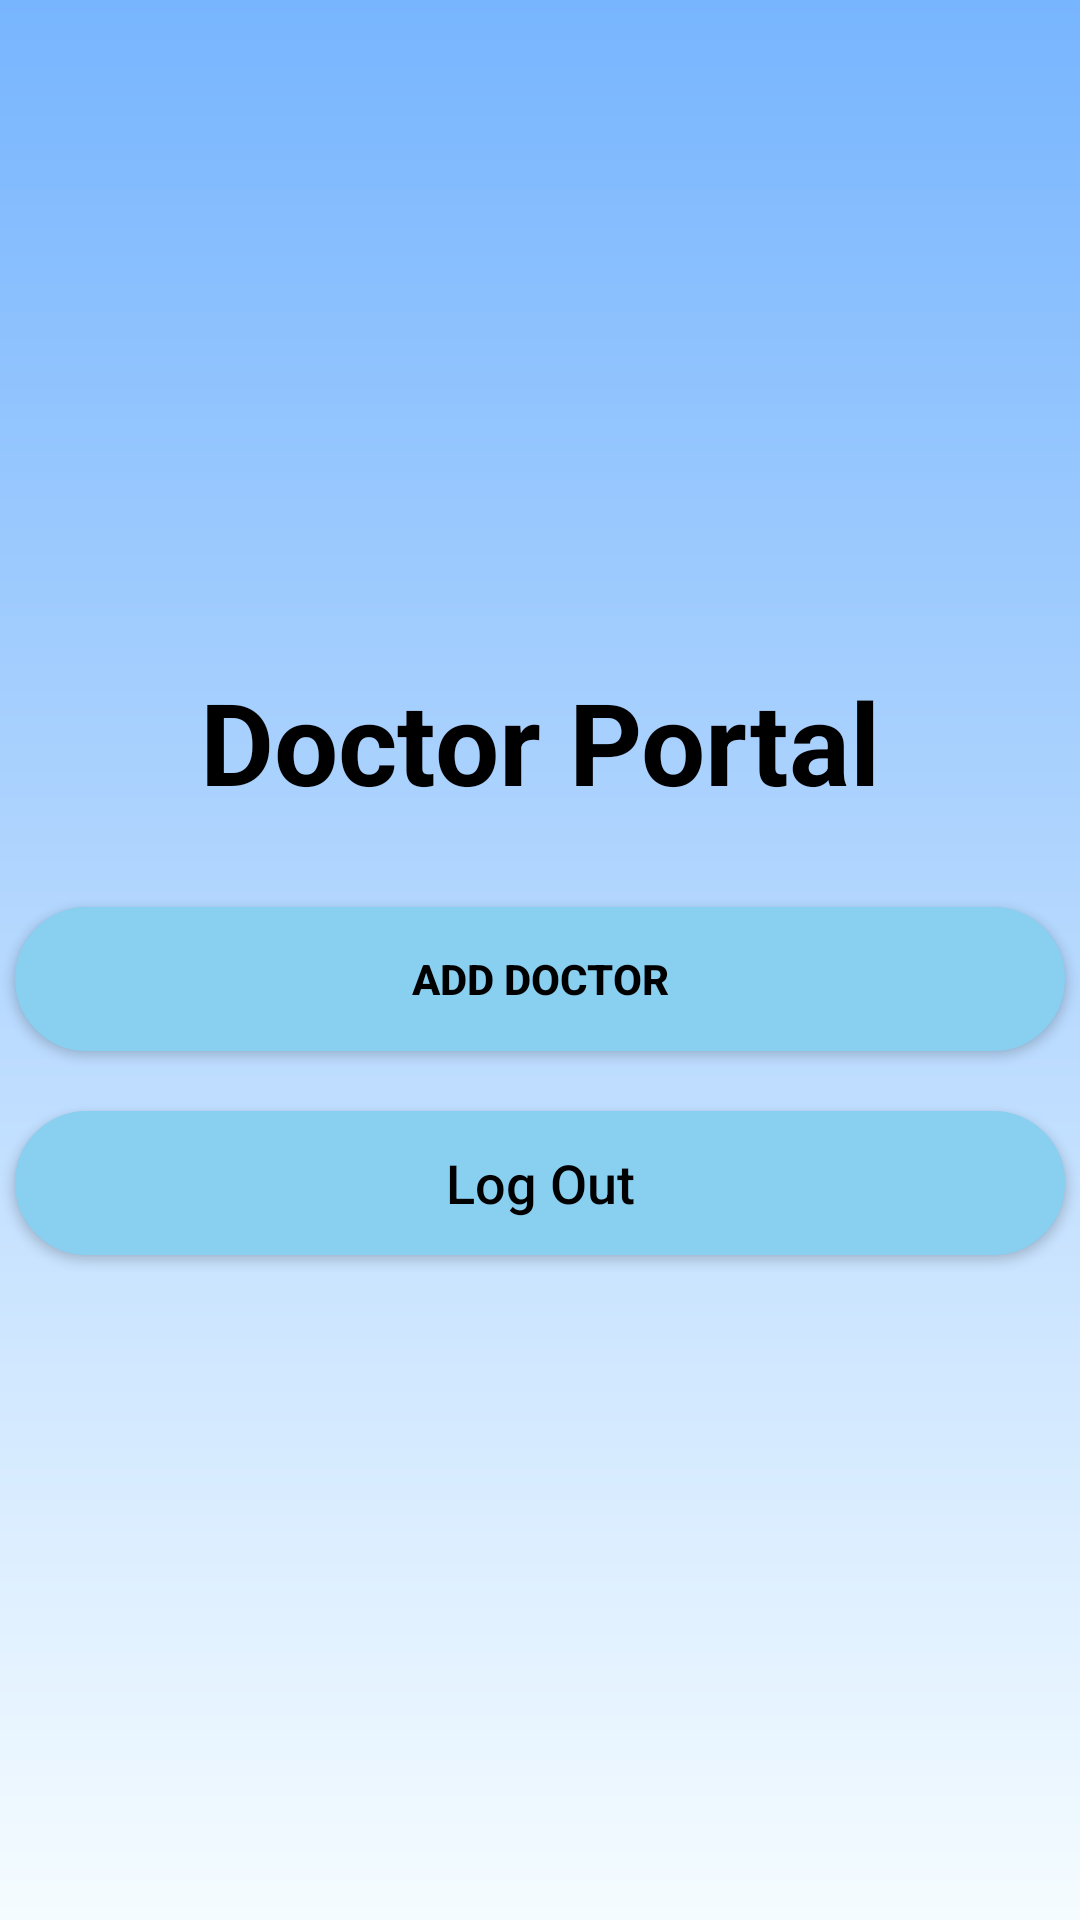

Produce the Android XML layout that renders to this screen, including the resource entries it uses.
<!-- AndroidManifest.xml: application theme Theme.LatestAssignment -->
<!-- res/layout/activity_doctor_portal.xml -->
<?xml version="1.0" encoding="utf-8"?>
<LinearLayout xmlns:android="http://schemas.android.com/apk/res/android"
    xmlns:app="http://schemas.android.com/apk/res-auto"
    xmlns:tools="http://schemas.android.com/tools"
    android:layout_width="match_parent"
    android:layout_height="match_parent"
    android:orientation="vertical"
    android:gravity="center"
    tools:context=".DoctorPortal"
    android:background="@drawable/gradientbg">

    <TextView
        android:text="Doctor Portal"
        android:textSize="38sp"
        android:textStyle="bold"
        android:textColor="#000"
        android:layout_width="wrap_content"
        android:layout_height="wrap_content">

    </TextView>

    <Button
        android:id="@+id/doctorReg"
        android:padding="10dp"
        android:layout_marginTop="30dp"
        android:background="@drawable/switch_trcks"
        android:textColor="#000"
        android:textStyle="bold"
        android:layout_width="350dp"
        android:layout_height="wrap_content"
        android:text="Add Doctor">

    </Button>



    <Button
        android:layout_marginTop="20dp"
        android:id="@+id/logOutbutton"
        android:background="@drawable/switch_trcks"
        android:text="Log Out"
        android:textColor="#000"
        android:textSize="18sp"
        android:textAllCaps="false"
        android:elevation="10dp"
        android:gravity="center"
        android:layout_gravity="center"
        android:backgroundTint="@color/baby_blue"
        android:layout_width="350dp"
        android:layout_height="wrap_content">

    </Button>

</LinearLayout>
<!-- resources referenced by this layout -->
<resources>
  <color name="baby_blue">#89CFF0</color>
  <!-- drawable gradientbg (drawable) -->
  <?xml version="1.0" encoding="utf-8"?>
  <shape xmlns:android="http://schemas.android.com/apk/res/android"
      android:shape="rectangle">
      <gradient
          android:startColor="#F5FCFF"
          android:endColor="#77B5FE"
          android:angle="90" />
  </shape>
  <!-- drawable switch_trcks (drawable-v24) -->
  <?xml version="1.0" encoding="utf-8"?>
  <shape
      android:shape="rectangle"
      xmlns:android="http://schemas.android.com/apk/res/android">
  
      <solid android:color="@color/baby_blue"></solid>
      <corners android:radius="50dp"></corners>
      <stroke android:width="2dp" android:color="@color/baby_blue"></stroke>
  
  </shape>
  <style name="Theme.LatestAssignment" parent="Theme.MaterialComponents.DayNight.NoActionBar">
          
          <item name="colorPrimary">#89CFF0</item>
          <item name="colorPrimaryVariant">@color/purple_700</item>
          <item name="colorOnPrimary">@color/white</item>
          
          <item name="colorSecondary">@color/teal_200</item>
          <item name="colorSecondaryVariant">@color/teal_700</item>
          <item name="colorOnSecondary">@color/black</item>
          
          <item name="android:statusBarColor" tools:targetApi="l">?attr/colorPrimaryVariant</item>
          
      </style>
  <color name="purple_700">#3700B3</color>
  <color name="white">#FFFFFF</color>
  <color name="teal_200">#03DAC5</color>
  <color name="teal_700">#018786</color>
  <color name="black">#000000</color>
</resources>
